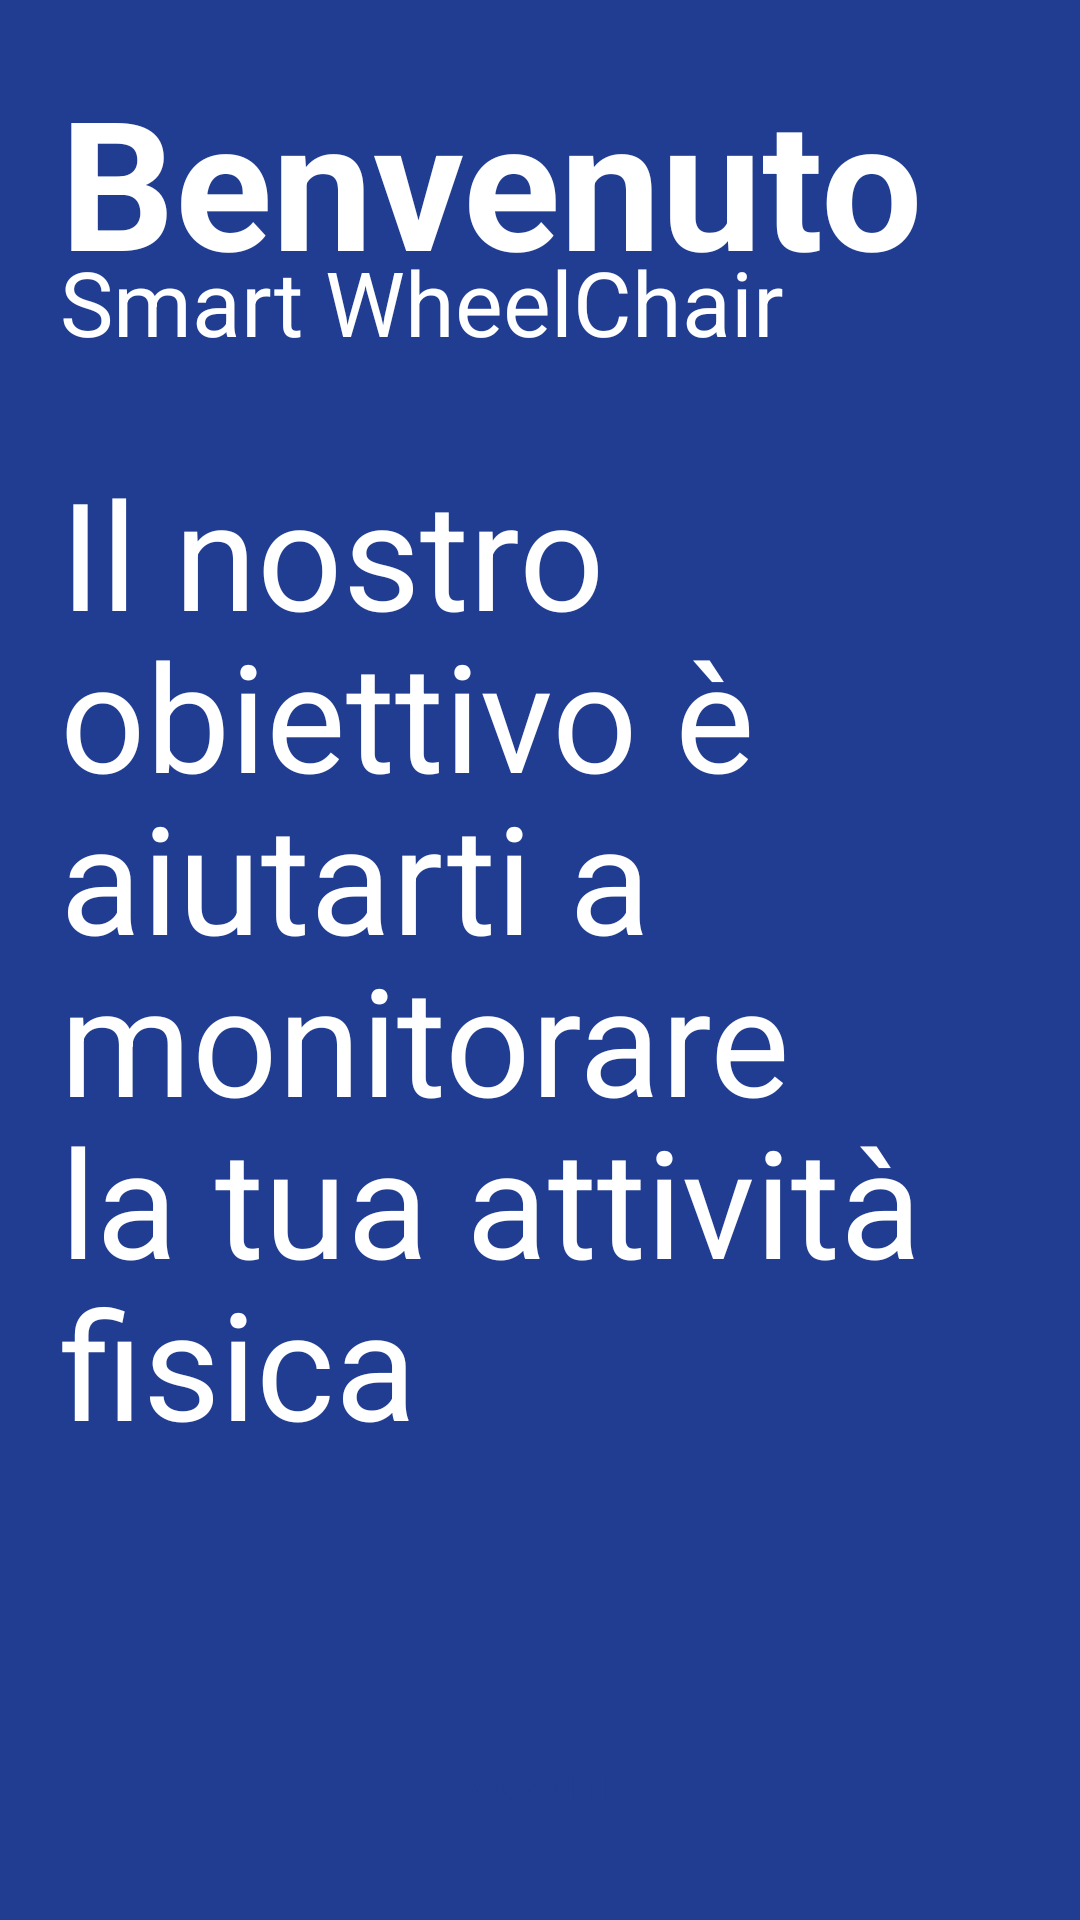

The Android layout XML behind this screen, and the referenced resources:
<!-- AndroidManifest.xml: application theme Theme.TestApp -->
<!-- res/layout/fragment_welcome_screen.xml -->
<?xml version="1.0" encoding="utf-8"?>
<LinearLayout xmlns:android="http://schemas.android.com/apk/res/android"
    xmlns:tools="http://schemas.android.com/tools"
    android:layout_width="match_parent"
    android:layout_height="match_parent"
    tools:context=".fragments.welcome.WelcomeScreen"
    android:background="@color/blue2"
    android:padding="20dp"
    android:orientation="vertical"
    >

    <TextView
        android:layout_width="wrap_content"
        android:layout_height="wrap_content"
        android:text="@string/benvenuto"
        android:textColor="@color/white"
        android:textSize="60sp"
        android:textStyle="bold"
        />
    <TextView
        android:layout_width="wrap_content"
        android:layout_height="wrap_content"
        android:text="@string/app_name"
        android:textColor="@color/white"
        android:layout_marginTop="-20dp"
        android:textSize="30sp"
        />
    <TextView
        android:layout_width="wrap_content"
        android:layout_height="wrap_content"
        android:maxWidth="900dp"
        android:text="@string/welcome_text"
        android:textColor="@color/white"
        android:layout_marginTop="30dp"
        android:textSize="50sp"
        android:lineSpacingExtra="-5sp"
        />

    <LinearLayout
        android:layout_width="match_parent"
        android:layout_height="match_parent"
        android:orientation="vertical"
        android:gravity="bottom|center"
        >

        <Button
            android:id="@+id/next"
            android:layout_width="match_parent"
            android:layout_height="wrap_content"
            android:text="@string/next"
            android:textColor="@color/blue2"
            android:background="@drawable/button_background_2"
            />

    </LinearLayout>

</LinearLayout>
<!-- resources referenced by this layout -->
<resources>
  <color name="blue2">#203D92</color>
  <color name="white">#ffffff</color>
  <string name="app_name" translatable="false">Smart WheelChair</string>
  <string name="benvenuto">Benvenuto</string>
  <string name="next">Avanti</string>
  <string name="welcome_text">Il nostro obiettivo è aiutarti a monitorare la tua attività fisica</string>
  <style name="Theme.TestApp" parent="Theme.AppCompat.Light.NoActionBar">
          <item name="colorPrimary">@color/blue</item>
          <item name="colorPrimaryVariant">@color/blue3</item>
          <item name="colorOnPrimary">@color/white</item>
  
          <item name="android:statusBarColor">?attr/colorPrimary</item>
          
      </style>
  <color name="blue">#193073</color>
  <color name="blue3">#294EBC</color>
</resources>
